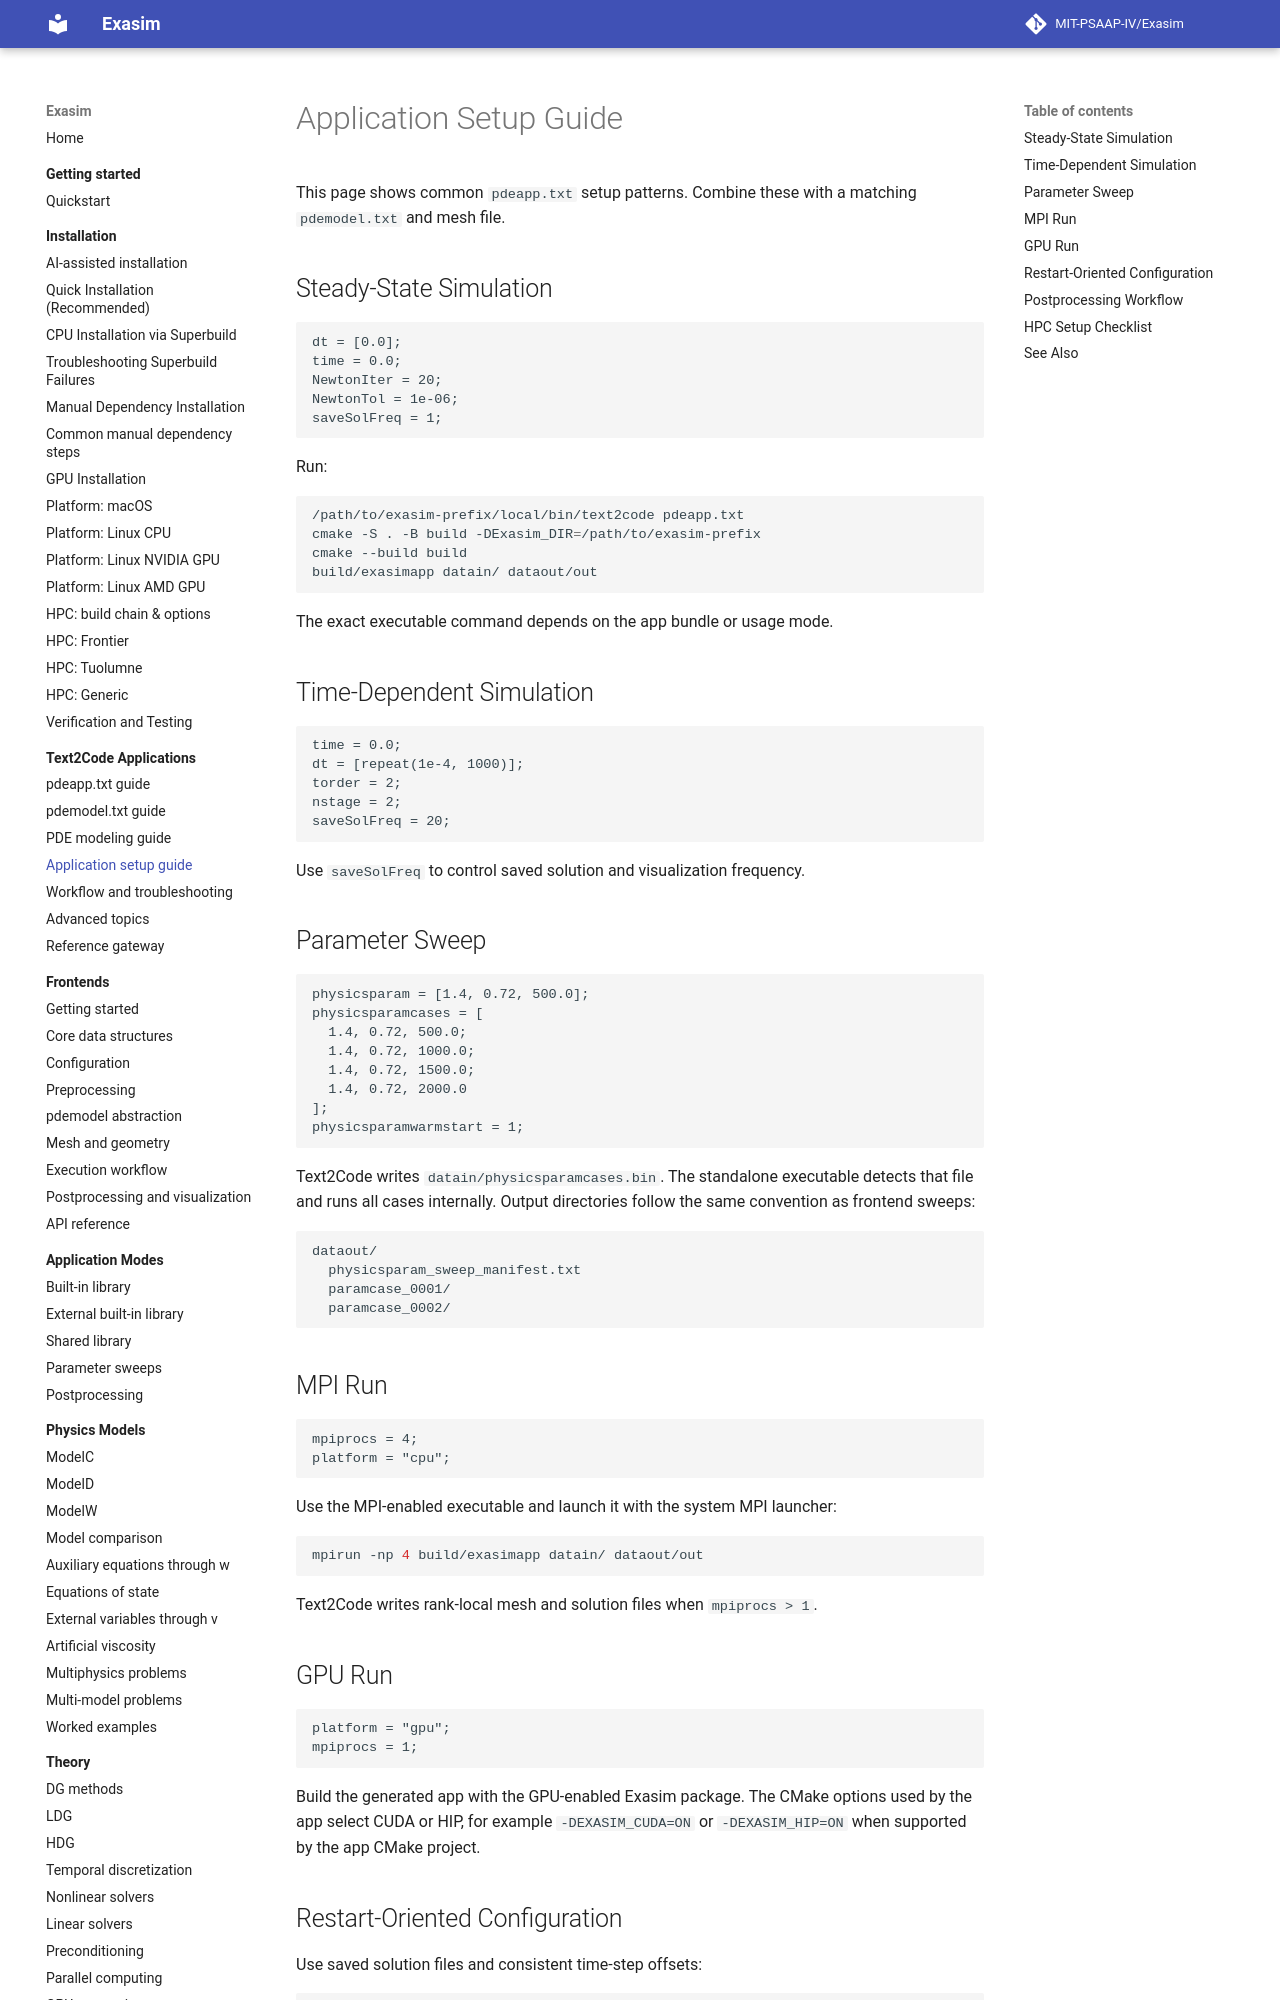

repository: MIT-PSAAP-IV/Exasim · page: text2code-applications/application-setup/index.html · generator: mkdocs

# Application Setup Guide

This page shows common `pdeapp.txt` setup patterns. Combine these with a
matching `pdemodel.txt` and mesh file.

## Steady-State Simulation

```text
dt = [0.0];
time = 0.0;
NewtonIter = 20;
NewtonTol = 1e-06;
saveSolFreq = 1;
```

Run:

```bash
/path/to/exasim-prefix/local/bin/text2code pdeapp.txt
cmake -S . -B build -DExasim_DIR=/path/to/exasim-prefix
cmake --build build
build/exasimapp datain/ dataout/out
```

The exact executable command depends on the app bundle or usage mode.

## Time-Dependent Simulation

```text
time = 0.0;
dt = [repeat(1e-4, 1000)];
torder = 2;
nstage = 2;
saveSolFreq = 20;
```

Use `saveSolFreq` to control saved solution and visualization frequency.

## Parameter Sweep

```text
physicsparam = [1.4, 0.72, 500.0];
physicsparamcases = [
  1.4, 0.72, 500.0;
  1.4, 0.72, 1000.0;
  1.4, 0.72, 1500.0;
  1.4, 0.72, 2000.0
];
physicsparamwarmstart = 1;
```

Text2Code writes `datain/physicsparamcases.bin`. The standalone executable
detects that file and runs all cases internally. Output directories follow the
same convention as frontend sweeps:

```text
dataout/
  physicsparam_sweep_manifest.txt
  paramcase_0001/
  paramcase_0002/
```

## MPI Run

```text
mpiprocs = 4;
platform = "cpu";
```

Use the MPI-enabled executable and launch it with the system MPI launcher:

```bash
mpirun -np 4 build/exasimapp datain/ dataout/out
```

Text2Code writes rank-local mesh and solution files when `mpiprocs > 1`.

## GPU Run

```text
platform = "gpu";
mpiprocs = 1;
```

Build the generated app with the GPU-enabled Exasim package. The CMake options
used by the app select CUDA or HIP, for example `-DEXASIM_CUDA=ON` or
`-DEXASIM_HIP=ON` when supported by the app CMake project.
